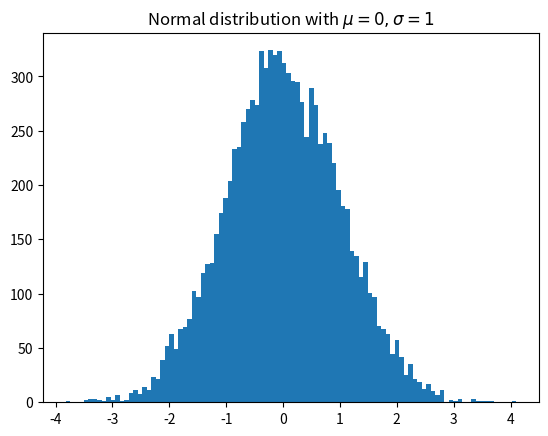

Recreate this plot in Python.
import matplotlib.pyplot as plt
import numpy as np

x = np.random.randn(10000)
plt.hist(x, 100)
plt.title(r'Normal distribution with $\mu=0, \sigma=1$')
plt.savefig('matplotlib_hist_pyplot.png')
plt.show()
